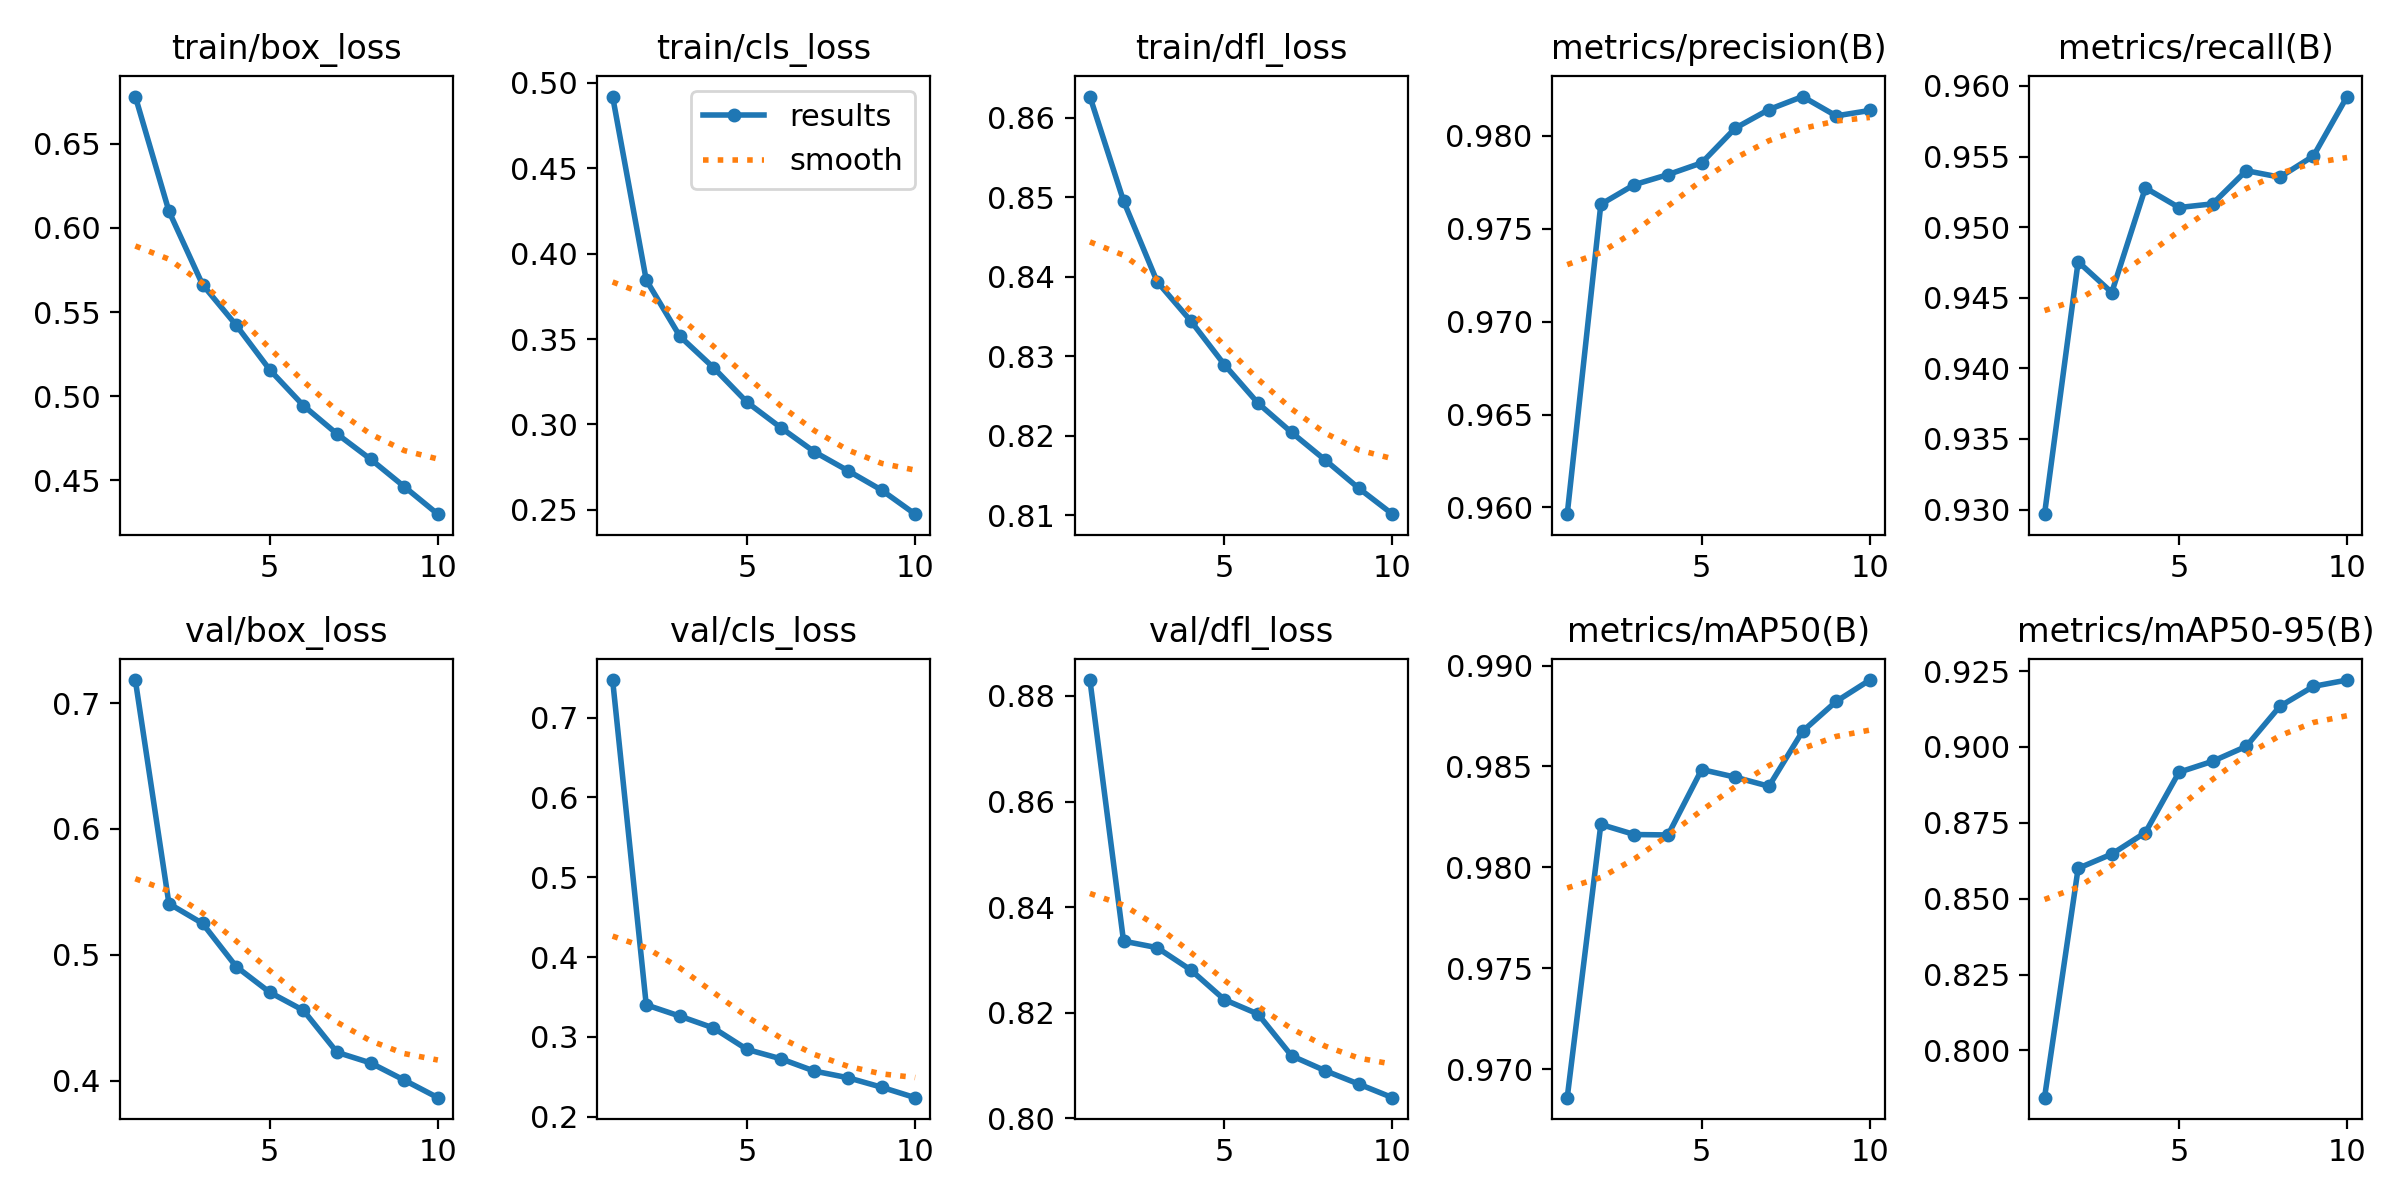

The file beside this chart, header and first rows:
epoch, time, train/box_loss, train/cls_loss, train/dfl_loss, metrics/precision(B), metrics/recall(B), metrics/mAP50(B), metrics/mAP50-95(B), val/box_loss, val/cls_loss, val/dfl_loss, lr/pg0, lr/pg1, lr/pg2
1, 226.3, 0.6782, 0.4919, 0.8627, 0.9596, 0.9297, 0.9686, 0.7844, 0.7183, 0.7472, 0.883, 0.07005, 0.003328, 0.003328
2, 414.6, 0.61, 0.3845, 0.8495, 0.9763, 0.9476, 0.9821, 0.86, 0.5406, 0.34, 0.8335, 0.03939, 0.006002, 0.006002
3, 599.3, 0.5663, 0.3516, 0.8394, 0.9774, 0.9454, 0.9816, 0.8647, 0.5249, 0.3259, 0.8323, 0.008067, 0.008016, 0.008016
4, 784.2, 0.5422, 0.3333, 0.8345, 0.9779, 0.9528, 0.9816, 0.8718, 0.4906, 0.311, 0.8281, 0.00703, 0.00703, 0.00703
5, 969.8, 0.5156, 0.313, 0.8289, 0.9786, 0.9514, 0.9849, 0.8917, 0.4701, 0.2842, 0.8225, 0.00604, 0.00604, 0.00604
6, 1155, 0.4943, 0.2982, 0.8241, 0.9804, 0.9516, 0.9845, 0.8953, 0.4558, 0.2725, 0.8197, 0.00505, 0.00505, 0.00505
7, 1340, 0.4775, 0.284, 0.8204, 0.9814, 0.954, 0.984, 0.9002, 0.4225, 0.257, 0.8118, 0.00406, 0.00406, 0.00406
8, 1525, 0.4624, 0.273, 0.817, 0.9821, 0.9535, 0.9867, 0.9134, 0.414, 0.2487, 0.809, 0.00307, 0.00307, 0.00307
9, 1710, 0.4461, 0.2616, 0.8134, 0.9811, 0.955, 0.9882, 0.92, 0.4003, 0.2368, 0.8064, 0.00208, 0.00208, 0.00208
10, 1896, 0.4297, 0.2475, 0.8102, 0.9814, 0.9593, 0.9893, 0.9221, 0.3864, 0.2237, 0.8039, 0.00109, 0.00109, 0.00109
